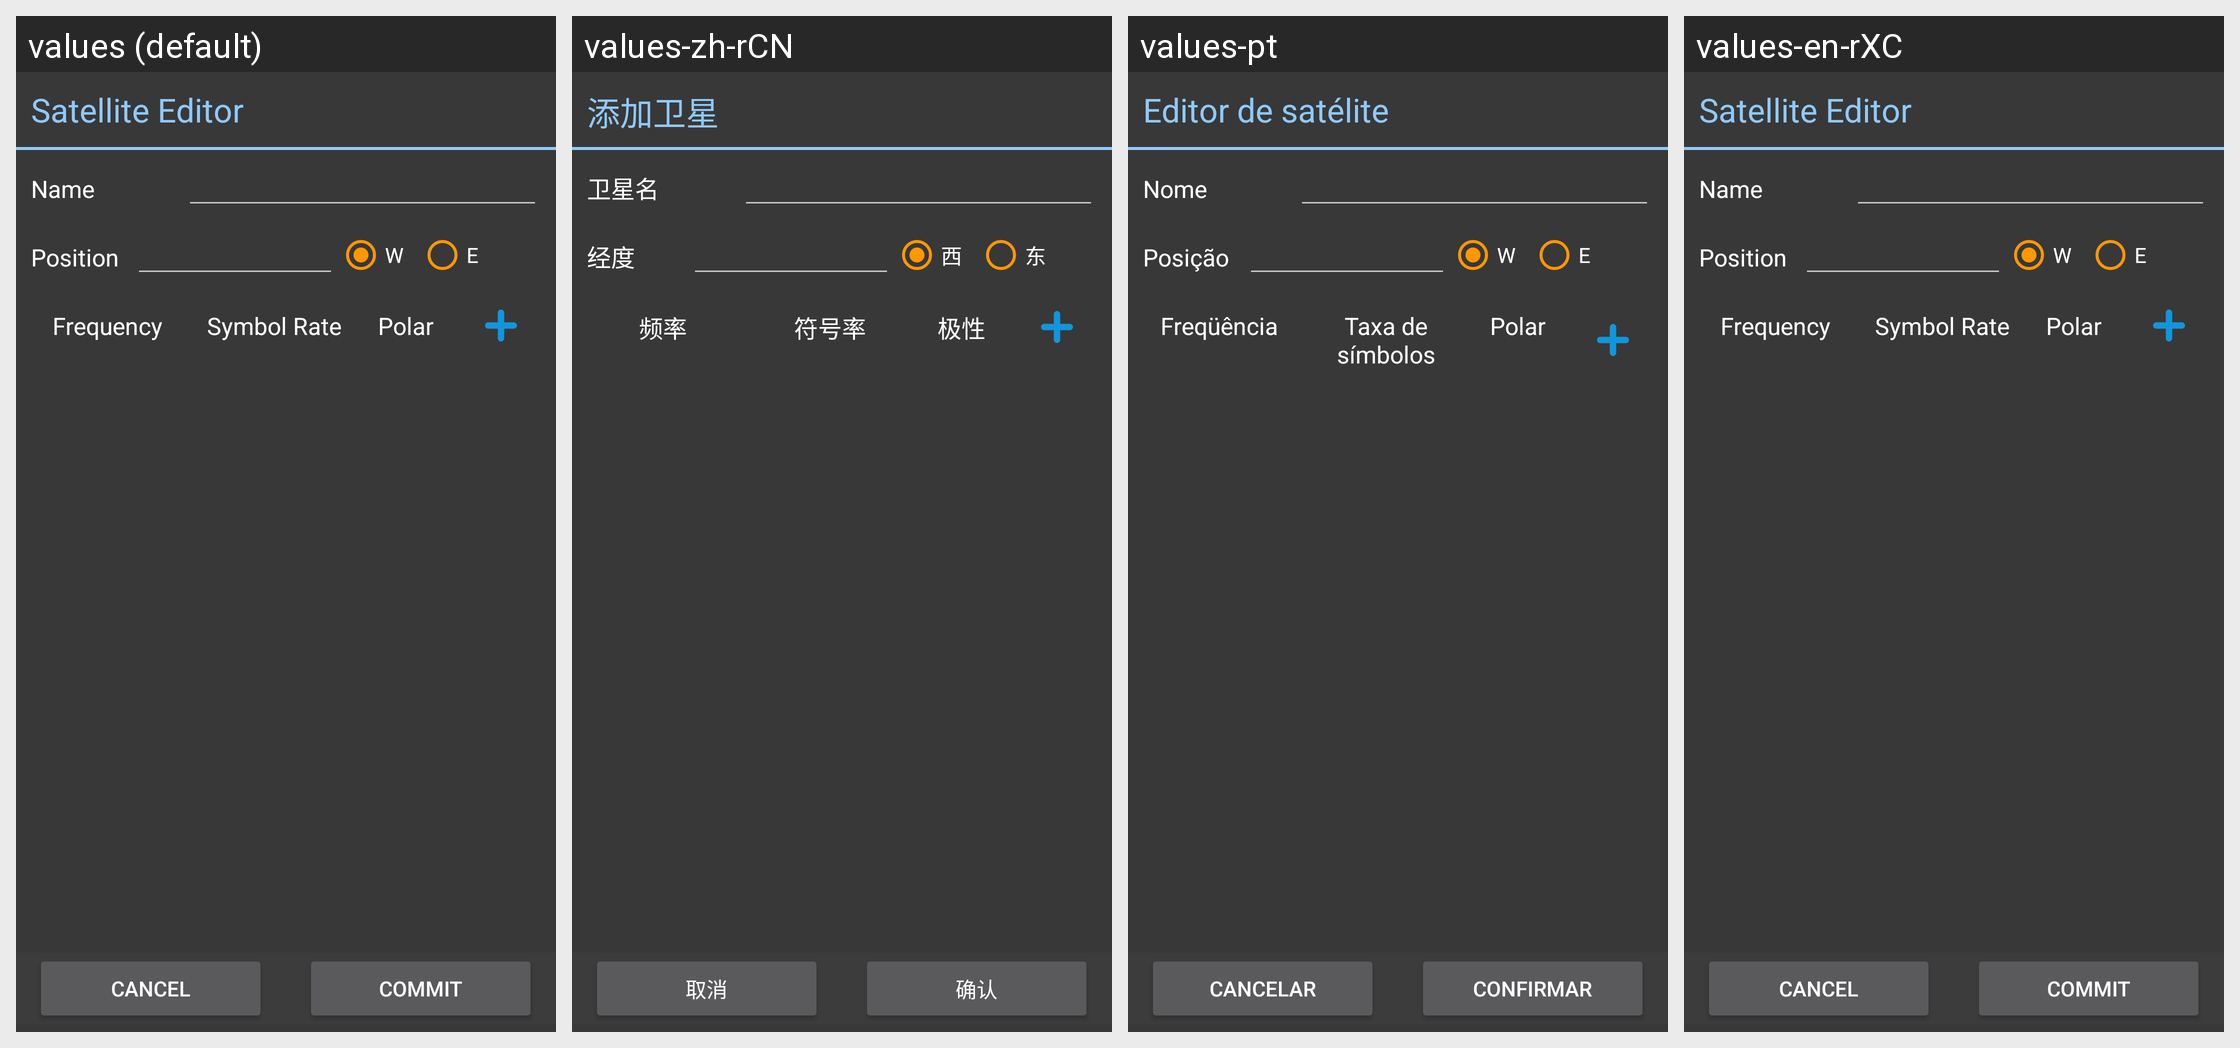

Locale-by-locale string values for the Android screen shown in this grid:
Android screen res/layout/sat_edit.xml rendered under 4 locales, left to right: values (default), values-zh-rCN, values-pt, values-en-rXC. Device: Nexus 5 (rendered at 1080×1920; each locale shown at half size, 540×960, under a caption strip naming it); theme me.
Other locales in the repository, not shown: values-ar, values-bn, values-de, values-es, values-fr, values-gl, values-in, values-ko, values-mr, values-my, values-ru, values-ur.
Strings drawn on this screen, with the default value and each locale's value (text and hints the layout hard-codes, and strings that could not be matched under every locale, appear in the picture but are not listed):

strEditSat
  values: Satellite Editor
  values-zh-rCN: 添加卫星
  values-pt: Editor de satélite
  values-en-rXC: Satellite Editor  [not translated; the default value is used]

strSatName
  values: Name
  values-zh-rCN: 卫星名
  values-pt: Nome
  values-en-rXC: Name  [not translated; the default value is used]

strSatPos
  values: Position
  values-zh-rCN: 经度
  values-pt: Posição
  values-en-rXC: Position  [not translated; the default value is used]

strW
  values: W
  values-zh-rCN: 西
  values-pt: W
  values-en-rXC: W  [not translated; the default value is used]

strE
  values: E
  values-zh-rCN: 东
  values-pt: E
  values-en-rXC: E  [not translated; the default value is used]

strFrequency
  values: Frequency
  values-zh-rCN: 频率
  values-pt: Freqüência
  values-en-rXC: Frequency  [not translated; the default value is used]

strSymbolRate
  values: Symbol Rate
  values-zh-rCN: 符号率
  values-pt: Taxa de símbolos
  values-en-rXC: Symbol Rate  [not translated; the default value is used]

strPolar
  values: Polar
  values-zh-rCN: 极性
  values-pt: Polar
  values-en-rXC: Polar  [not translated; the default value is used]

strCancel
  values: Cancel
  values-zh-rCN: 取消
  values-pt: Cancelar
  values-en-rXC: Cancel  [not translated; the default value is used]

strCommit
  values: Commit
  values-zh-rCN: 确认
  values-pt: Confirmar
  values-en-rXC: Commit  [not translated; the default value is used]
